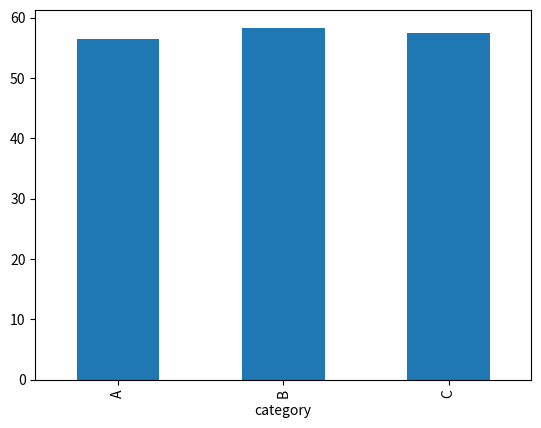
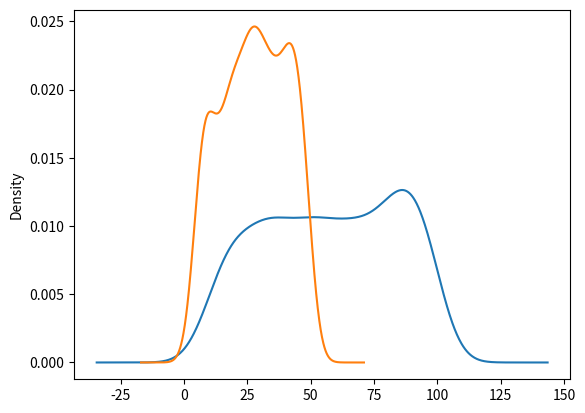

Reproduce these figures in Python, in order.
import pandas as pd
import numpy as np
import matplotlib.pyplot as plt

df = pd.DataFrame({
 'category': np.random.choice(['A','B','C'], 500),
 'value': np.random.randint(10,100,500),
 'value2': np.random.randint(5,50,500)
})

grouped = df.groupby('category')['value'].mean()
grouped

grouped.plot(kind='bar')
plt.show()

df['value'].plot(kind='kde')
df['value2'].plot(kind='kde')
plt.show()
